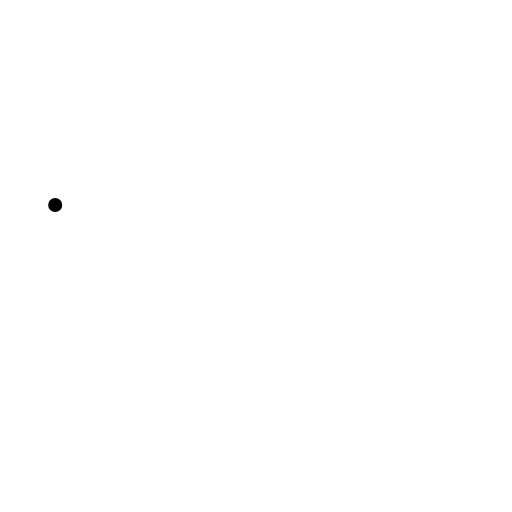
t = 0.00 s
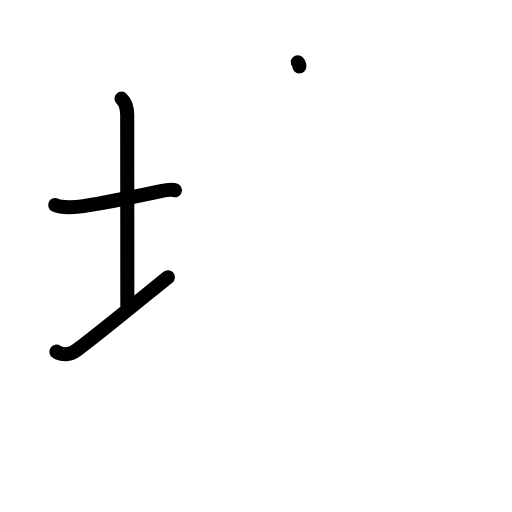
t = 3.13 s
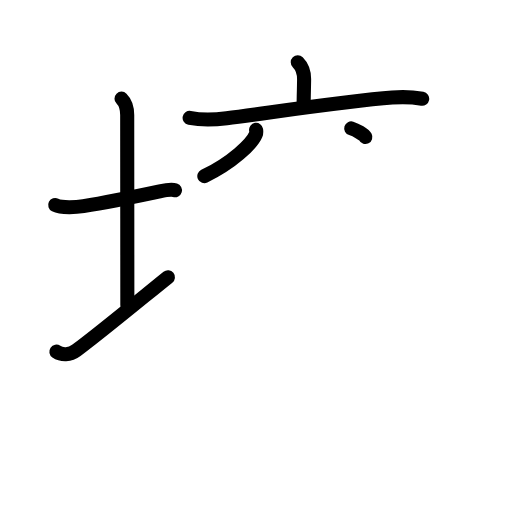
t = 6.25 s
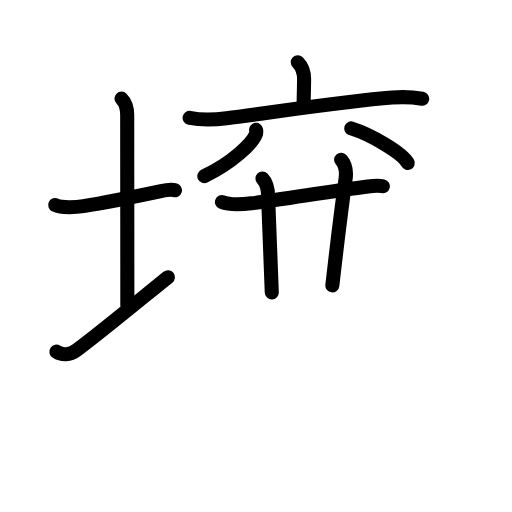
t = 9.63 s
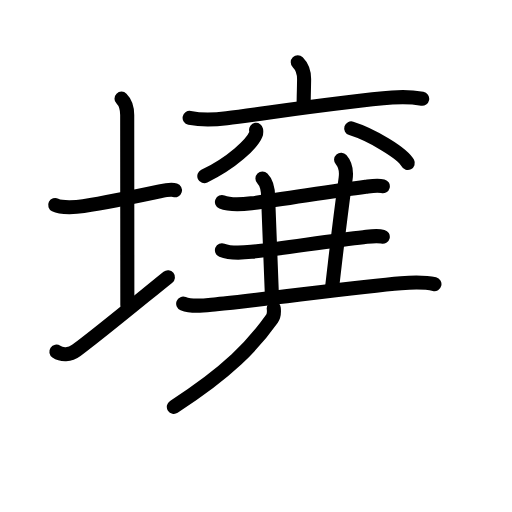
t = 12.88 s
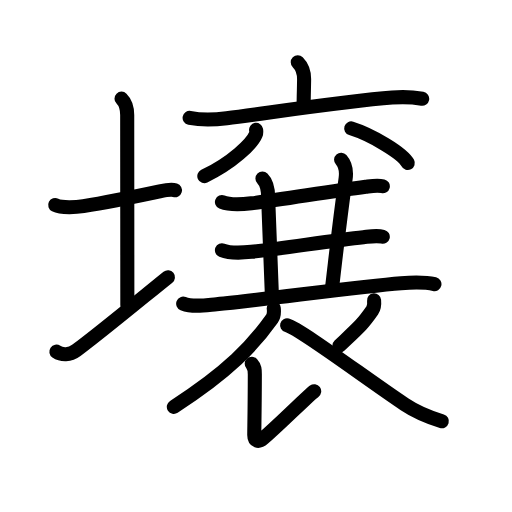
t = 16.00 s

The animated SVG that drew these frames (rendered in a browser with its animation timeline set to each time). Animation: 53 SMIL elements (animate=53); one cycle of 16.00 s.

<?xml version="1.0" encoding="UTF-8"?>
<!--
AniKanjiVG is licensed by CC-BY-SA Paul C. Sommerhoff (https://bitbucket.org/sommerhoff/anikanjivg).
AniKanjiVG uses KanjiVG which is licensed by CC-BY-SA Ulrich Apel (http://kanjivg.tagaini.net).
See also http://creativecommons.org/licenses/by-sa/3.0/
-->
<svg xmlns:kvg='http://kanjivg.tagaini.net' xmlns='http://www.w3.org/2000/svg' width='109' height='109' viewBox='0 0 109 109' style='fill:none;stroke:#000000;stroke-width:3;stroke-linecap:round;stroke-linejoin:round;' id="kvg:kanji_058cc"><g id="kvg:058cc" kvg:element="壌"><g id="kvg:058cc-g1" kvg:element="土" kvg:variant="true" kvg:position="left" kvg:radical="general"><path id="kvg:058cc-s1" kvg:type="㇐" d="M11.75,43.64c1.38,0.7,4.53,0.49,6.01,0.25C23.28,43.01,28.12,42,34,40.75c1.23-0.26,2.62-0.43,3.25-0.24"><animate attributeName="d" begin="0.0s" dur="0.3333333333333333s" from="M11.75,43.64C11.75,43.64,11.75,43.64,11.75,43.64" to="M11.75,43.64c1.38,0.7,4.53,0.49,6.01,0.25" />
<animate attributeName="d" begin="0.3333333333333333s" dur="0.3333333333333333s" from="M11.75,43.64c1.38,0.7,4.53,0.49,6.01,0.25c0,0,0,0,0,0,0" to="M11.75,43.64c1.38,0.7,4.53,0.49,6.01,0.25C23.28,43.01,28.12,42,34,40.75" />
<animate attributeName="d" begin="0.6666666666666666s" dur="0.3333333333333333s" from="M11.75,43.64c1.38,0.7,4.53,0.49,6.01,0.25C23.28,43.01,28.12,42,34,40.75c0,0,0,0,0,0,0" to="M11.75,43.64c1.38,0.7,4.53,0.49,6.01,0.25C23.28,43.01,28.12,42,34,40.75c1.23-0.26,2.62-0.43,3.25-0.24" />
</path>
<path id="kvg:058cc-s2" kvg:type="㇑a" d="M25.87,21c0.88,0.88,1.21,2.12,1.21,3.5c0,7.25,0.03,29.75,0.03,40.5"><animate attributeName="d" begin="1.0s" dur="0.5s" from="M25.87,21C25.87,21,25.87,21,25.87,21" to="M25.87,21c0.88,0.88,1.21,2.12,1.21,3.5" />
<animate attributeName="d" begin="1.5s" dur="0.5s" from="M25.87,21c0.88,0.88,1.21,2.12,1.21,3.5c0,0,0,0,0,0,0" to="M25.87,21c0.88,0.88,1.21,2.12,1.21,3.5c0,7.25,0.03,29.75,0.03,40.5" />
<animate attributeName="d" begin="0s" dur="1.0s" from="M-100,-100" to="M-100,-100" />
</path>
<path id="kvg:058cc-s3" kvg:type="㇀/㇐" d="M12,74.86c1.12,0.77,2.88,0.77,4.24-0.25c5.35-3.99,14.31-11.42,19.51-15.6"><animate attributeName="d" begin="2.0s" dur="0.5s" from="M12,74.86C12,74.86,12,74.86,12,74.86" to="M12,74.86c1.12,0.77,2.88,0.77,4.24-0.25" />
<animate attributeName="d" begin="2.5s" dur="0.5s" from="M12,74.86c1.12,0.77,2.88,0.77,4.24-0.25c0,0,0,0,0,0,0" to="M12,74.86c1.12,0.77,2.88,0.77,4.24-0.25c5.35-3.99,14.31-11.42,19.51-15.6" />
<animate attributeName="d" begin="0s" dur="2.0s" from="M-100,-100" to="M-100,-100" />
</path>
</g>
<g id="kvg:058cc-g2" kvg:element="襄" kvg:variant="true" kvg:position="right" kvg:phon="襄V"><g id="kvg:058cc-g3" kvg:element="六" kvg:variant="true"><g id="kvg:058cc-g4" kvg:element="衣" kvg:part="1"><g id="kvg:058cc-g5" kvg:element="亠" kvg:position="top"><path id="kvg:058cc-s4" kvg:type="㇑a" d="M63.39,13.25c1.05,1.05,1.35,2.12,1.35,3.59c0,1.16-0.09,3.78-0.09,4.93"><animate attributeName="d" begin="3.0s" dur="0.5s" from="M63.39,13.25C63.39,13.25,63.39,13.25,63.39,13.25" to="M63.39,13.25c1.05,1.05,1.35,2.12,1.35,3.59" />
<animate attributeName="d" begin="3.5s" dur="0.5s" from="M63.39,13.25c1.05,1.05,1.35,2.12,1.35,3.59c0,0,0,0,0,0,0" to="M63.39,13.25c1.05,1.05,1.35,2.12,1.35,3.59c0,1.16-0.09,3.78-0.09,4.93" />
<animate attributeName="d" begin="0s" dur="3.0s" from="M-100,-100" to="M-100,-100" />
</path>
<path id="kvg:058cc-s5" kvg:type="㇐" d="M40.37,25.1c2.57,0.51,5.3,0.41,7.89,0.07c9.42-1.21,25.76-3.67,35.24-4.4c2.04-0.16,4.12-0.14,6.38,0.25"><animate attributeName="d" begin="4.0s" dur="0.3333333333333333s" from="M40.37,25.1C40.37,25.1,40.37,25.1,40.37,25.1" to="M40.37,25.1c2.57,0.51,5.3,0.41,7.89,0.07" />
<animate attributeName="d" begin="4.333333333333333s" dur="0.3333333333333333s" from="M40.37,25.1c2.57,0.51,5.3,0.41,7.89,0.07c0,0,0,0,0,0,0" to="M40.37,25.1c2.57,0.51,5.3,0.41,7.89,0.07c9.42-1.21,25.76-3.67,35.24-4.4" />
<animate attributeName="d" begin="4.666666666666667s" dur="0.3333333333333333s" from="M40.37,25.1c2.57,0.51,5.3,0.41,7.89,0.07c9.42-1.21,25.76-3.67,35.24-4.4c0,0,0,0,0,0,0" to="M40.37,25.1c2.57,0.51,5.3,0.41,7.89,0.07c9.42-1.21,25.76-3.67,35.24-4.4c2.04-0.16,4.12-0.14,6.38,0.25" />
<animate attributeName="d" begin="0s" dur="4.0s" from="M-100,-100" to="M-100,-100" />
</path>
</g>
</g>
<g id="kvg:058cc-g6" kvg:position="left"><g id="kvg:058cc-g7" kvg:element="八"><g id="kvg:058cc-g8" kvg:element="口" kvg:variant="true"><path id="kvg:058cc-s6" kvg:type="㇒" d="M54.52,27.64c0.04,0.25,0.07,0.64-0.07,1c-0.79,1.94-5.03,6.02-10.95,8.86"><animate attributeName="d" begin="5.0s" dur="0.5s" from="M54.52,27.64C54.52,27.64,54.52,27.64,54.52,27.64" to="M54.52,27.64c0.04,0.25,0.07,0.64-0.07,1" />
<animate attributeName="d" begin="5.5s" dur="0.5s" from="M54.52,27.64c0.04,0.25,0.07,0.64-0.07,1c0,0,0,0,0,0,0" to="M54.52,27.64c0.04,0.25,0.07,0.64-0.07,1c-0.79,1.94-5.03,6.02-10.95,8.86" />
<animate attributeName="d" begin="0s" dur="5.0s" from="M-100,-100" to="M-100,-100" />
</path>
</g>
</g>
<g id="kvg:058cc-g9" kvg:element="口" kvg:variant="true" kvg:position="right"><path id="kvg:058cc-s7" kvg:type="㇔" d="M74.77,27.33c4.34,1.35,10.96,5.29,12.04,7.38"><animate attributeName="d" begin="6.0s" dur="1.0s" from="M74.77,27.33C74.77,27.33,74.77,27.33,74.77,27.33" to="M74.77,27.33c4.34,1.35,10.96,5.29,12.04,7.38" />
<animate attributeName="d" begin="0s" dur="6.0s" from="M-100,-100" to="M-100,-100" />
</path>
</g>
</g>
</g>
<g id="kvg:058cc-g10" kvg:element="三" kvg:part="1"><g id="kvg:058cc-g11" kvg:element="一" kvg:position="top"><path id="kvg:058cc-s8" kvg:type="㇐" d="M47.25,43.02c1.63,0.66,4.52,0.48,6.27,0.27c6.75-0.85,16.44-2.5,24.35-3.53c1.19-0.16,2.44-0.4,3.63-0.11"><animate attributeName="d" begin="7.0s" dur="0.3333333333333333s" from="M47.25,43.02C47.25,43.02,47.25,43.02,47.25,43.02" to="M47.25,43.02c1.63,0.66,4.52,0.48,6.27,0.27" />
<animate attributeName="d" begin="7.333333333333333s" dur="0.3333333333333333s" from="M47.25,43.02c1.63,0.66,4.52,0.48,6.27,0.27c0,0,0,0,0,0,0" to="M47.25,43.02c1.63,0.66,4.52,0.48,6.27,0.27c6.75-0.85,16.44-2.5,24.35-3.53" />
<animate attributeName="d" begin="7.666666666666667s" dur="0.3333333333333333s" from="M47.25,43.02c1.63,0.66,4.52,0.48,6.27,0.27c6.75-0.85,16.44-2.5,24.35-3.53c0,0,0,0,0,0,0" to="M47.25,43.02c1.63,0.66,4.52,0.48,6.27,0.27c6.75-0.85,16.44-2.5,24.35-3.53c1.19-0.16,2.44-0.4,3.63-0.11" />
<animate attributeName="d" begin="0s" dur="7.0s" from="M-100,-100" to="M-100,-100" />
</path>
</g>
</g>
<path id="kvg:058cc-s9" kvg:type="㇑a" d="M55.87,38c1,1,1.21,2.62,1.21,4c0,1.02,0.42,10.75,0.78,20.25"><animate attributeName="d" begin="8.0s" dur="0.5s" from="M55.87,38C55.87,38,55.87,38,55.87,38" to="M55.87,38c1,1,1.21,2.62,1.21,4" />
<animate attributeName="d" begin="8.5s" dur="0.5s" from="M55.87,38c1,1,1.21,2.62,1.21,4c0,0,0,0,0,0,0" to="M55.87,38c1,1,1.21,2.62,1.21,4c0,1.02,0.42,10.75,0.78,20.25" />
<animate attributeName="d" begin="0s" dur="8.0s" from="M-100,-100" to="M-100,-100" />
</path>
<path id="kvg:058cc-s10" kvg:type="㇑a" d="M72.62,34c0.88,1,1.17,2.48,0.96,4c-1.33,9.5-1.83,14.25-2.83,22.75"><animate attributeName="d" begin="9.0s" dur="0.5s" from="M72.62,34C72.62,34,72.62,34,72.62,34" to="M72.62,34c0.88,1,1.17,2.48,0.96,4" />
<animate attributeName="d" begin="9.5s" dur="0.5s" from="M72.62,34c0.88,1,1.17,2.48,0.96,4c0,0,0,0,0,0,0" to="M72.62,34c0.88,1,1.17,2.48,0.96,4c-1.33,9.5-1.83,14.25-2.83,22.75" />
<animate attributeName="d" begin="0s" dur="9.0s" from="M-100,-100" to="M-100,-100" />
</path>
<g id="kvg:058cc-g12" kvg:element="三" kvg:part="1" kvg:position="bottom"><g id="kvg:058cc-g13" kvg:element="一"><path id="kvg:058cc-s11" kvg:type="㇐" d="M47.25,53.27c1.89,0.77,4.32,0.55,6.27,0.34c6.54-0.71,17.29-2.41,23.85-3.11c1.36-0.15,2.79-0.43,4.12-0.1"><animate attributeName="d" begin="10.0s" dur="0.3333333333333333s" from="M47.25,53.27C47.25,53.27,47.25,53.27,47.25,53.27" to="M47.25,53.27c1.89,0.77,4.32,0.55,6.27,0.34" />
<animate attributeName="d" begin="10.333333333333334s" dur="0.3333333333333333s" from="M47.25,53.27c1.89,0.77,4.32,0.55,6.27,0.34c0,0,0,0,0,0,0" to="M47.25,53.27c1.89,0.77,4.32,0.55,6.27,0.34c6.54-0.71,17.29-2.41,23.85-3.11" />
<animate attributeName="d" begin="10.666666666666666s" dur="0.3333333333333333s" from="M47.25,53.27c1.89,0.77,4.32,0.55,6.27,0.34c6.54-0.71,17.29-2.41,23.85-3.11c0,0,0,0,0,0,0" to="M47.25,53.27c1.89,0.77,4.32,0.55,6.27,0.34c6.54-0.71,17.29-2.41,23.85-3.11c1.36-0.15,2.79-0.43,4.12-0.1" />
<animate attributeName="d" begin="0s" dur="10.0s" from="M-100,-100" to="M-100,-100" />
</path>
</g>
<g id="kvg:058cc-g14" kvg:element="一"><path id="kvg:058cc-s12" kvg:type="㇐" d="M39,64.64c2.1,0.85,4.96,0.32,7.11,0.12c9.55-0.89,30.31-3.79,39.26-4.48c2.34-0.18,4.82-0.34,7.12,0.22"><animate attributeName="d" begin="11.0s" dur="0.3333333333333333s" from="M39,64.64C39,64.64,39,64.64,39,64.64" to="M39,64.64c2.1,0.85,4.96,0.32,7.11,0.12" />
<animate attributeName="d" begin="11.333333333333334s" dur="0.3333333333333333s" from="M39,64.64c2.1,0.85,4.96,0.32,7.11,0.12c0,0,0,0,0,0,0" to="M39,64.64c2.1,0.85,4.96,0.32,7.11,0.12c9.55-0.89,30.31-3.79,39.26-4.48" />
<animate attributeName="d" begin="11.666666666666666s" dur="0.3333333333333333s" from="M39,64.64c2.1,0.85,4.96,0.32,7.11,0.12c9.55-0.89,30.31-3.79,39.26-4.48c0,0,0,0,0,0,0" to="M39,64.64c2.1,0.85,4.96,0.32,7.11,0.12c9.55-0.89,30.31-3.79,39.26-4.48c2.34-0.18,4.82-0.34,7.12,0.22" />
<animate attributeName="d" begin="0s" dur="11.0s" from="M-100,-100" to="M-100,-100" />
</path>
</g>
</g>
<g id="kvg:058cc-g15" kvg:element="衣" kvg:part="2" kvg:position="bottom"><path id="kvg:058cc-s13" kvg:type="㇒" d="M58.28,65.64c0.06,0.55,0.11,1.52-0.37,2.2c-4.03,5.66-9.2,11.24-20.9,18.77"><animate attributeName="d" begin="12.0s" dur="0.5s" from="M58.28,65.64C58.28,65.64,58.28,65.64,58.28,65.64" to="M58.28,65.64c0.06,0.55,0.11,1.52-0.37,2.2" />
<animate attributeName="d" begin="12.5s" dur="0.5s" from="M58.28,65.64c0.06,0.55,0.11,1.52-0.37,2.2c0,0,0,0,0,0,0" to="M58.28,65.64c0.06,0.55,0.11,1.52-0.37,2.2c-4.03,5.66-9.2,11.24-20.9,18.77" />
<animate attributeName="d" begin="0s" dur="12.0s" from="M-100,-100" to="M-100,-100" />
</path>
<path id="kvg:058cc-s14" kvg:type="㇙" d="M53.59,77.45c0.67,0.75,0.66,1.32,0.66,2.3c-0.01,7.15-0.12,11.62-0.12,12.88c0,1.31,0.88,1.61,1.94,0.68c4.19-3.68,9.5-9.04,10.82-10.02"><animate attributeName="d" begin="13.0s" dur="0.25s" from="M53.59,77.45C53.59,77.45,53.59,77.45,53.59,77.45" to="M53.59,77.45c0.67,0.75,0.66,1.32,0.66,2.3" />
<animate attributeName="d" begin="13.25s" dur="0.25s" from="M53.59,77.45c0.67,0.75,0.66,1.32,0.66,2.3c0,0,0,0,0,0,0" to="M53.59,77.45c0.67,0.75,0.66,1.32,0.66,2.3c-0.01,7.15-0.12,11.62-0.12,12.88" />
<animate attributeName="d" begin="13.5s" dur="0.25s" from="M53.59,77.45c0.67,0.75,0.66,1.32,0.66,2.3c-0.01,7.15-0.12,11.62-0.12,12.88c0,0,0,0,0,0,0" to="M53.59,77.45c0.67,0.75,0.66,1.32,0.66,2.3c-0.01,7.15-0.12,11.62-0.12,12.88c0,1.31,0.88,1.61,1.94,0.68" />
<animate attributeName="d" begin="13.75s" dur="0.25s" from="M53.59,77.45c0.67,0.75,0.66,1.32,0.66,2.3c-0.01,7.15-0.12,11.62-0.12,12.88c0,1.31,0.88,1.61,1.94,0.68c0,0,0,0,0,0,0" to="M53.59,77.45c0.67,0.75,0.66,1.32,0.66,2.3c-0.01,7.15-0.12,11.62-0.12,12.88c0,1.31,0.88,1.61,1.94,0.68c4.19-3.68,9.5-9.04,10.82-10.02" />
<animate attributeName="d" begin="0s" dur="13.0s" from="M-100,-100" to="M-100,-100" />
</path>
<path id="kvg:058cc-s15" kvg:type="㇒" d="M79.64,63.94c0.07,0.74,0.04,1.52-0.39,2.13c-2.13,3.06-2.79,3.55-6.98,7.5"><animate attributeName="d" begin="14.0s" dur="0.5s" from="M79.64,63.94C79.64,63.94,79.64,63.94,79.64,63.94" to="M79.64,63.94c0.07,0.74,0.04,1.52-0.39,2.13" />
<animate attributeName="d" begin="14.5s" dur="0.5s" from="M79.64,63.94c0.07,0.74,0.04,1.52-0.39,2.13c0,0,0,0,0,0,0" to="M79.64,63.94c0.07,0.74,0.04,1.52-0.39,2.13c-2.13,3.06-2.79,3.55-6.98,7.5" />
<animate attributeName="d" begin="0s" dur="14.0s" from="M-100,-100" to="M-100,-100" />
</path>
<path id="kvg:058cc-s16" kvg:type="㇏" d="M61.12,69.25C63.88,70,77.89,80.58,86.15,86.09c2.66,1.78,4.85,2.66,7.91,3.58"><animate attributeName="d" begin="15.0s" dur="0.5s" from="M61.12,69.25C61.12,69.25,61.12,69.25,61.12,69.25" to="M61.12,69.25C63.88,70,77.89,80.58,86.15,86.09" />
<animate attributeName="d" begin="15.5s" dur="0.5s" from="M61.12,69.25C63.88,70,77.89,80.58,86.15,86.09c0,0,0,0,0,0,0" to="M61.12,69.25C63.88,70,77.89,80.58,86.15,86.09c2.66,1.78,4.85,2.66,7.91,3.58" />
<animate attributeName="d" begin="0s" dur="15.0s" from="M-100,-100" to="M-100,-100" />
</path>
</g>
</g>
</g>
</svg>
